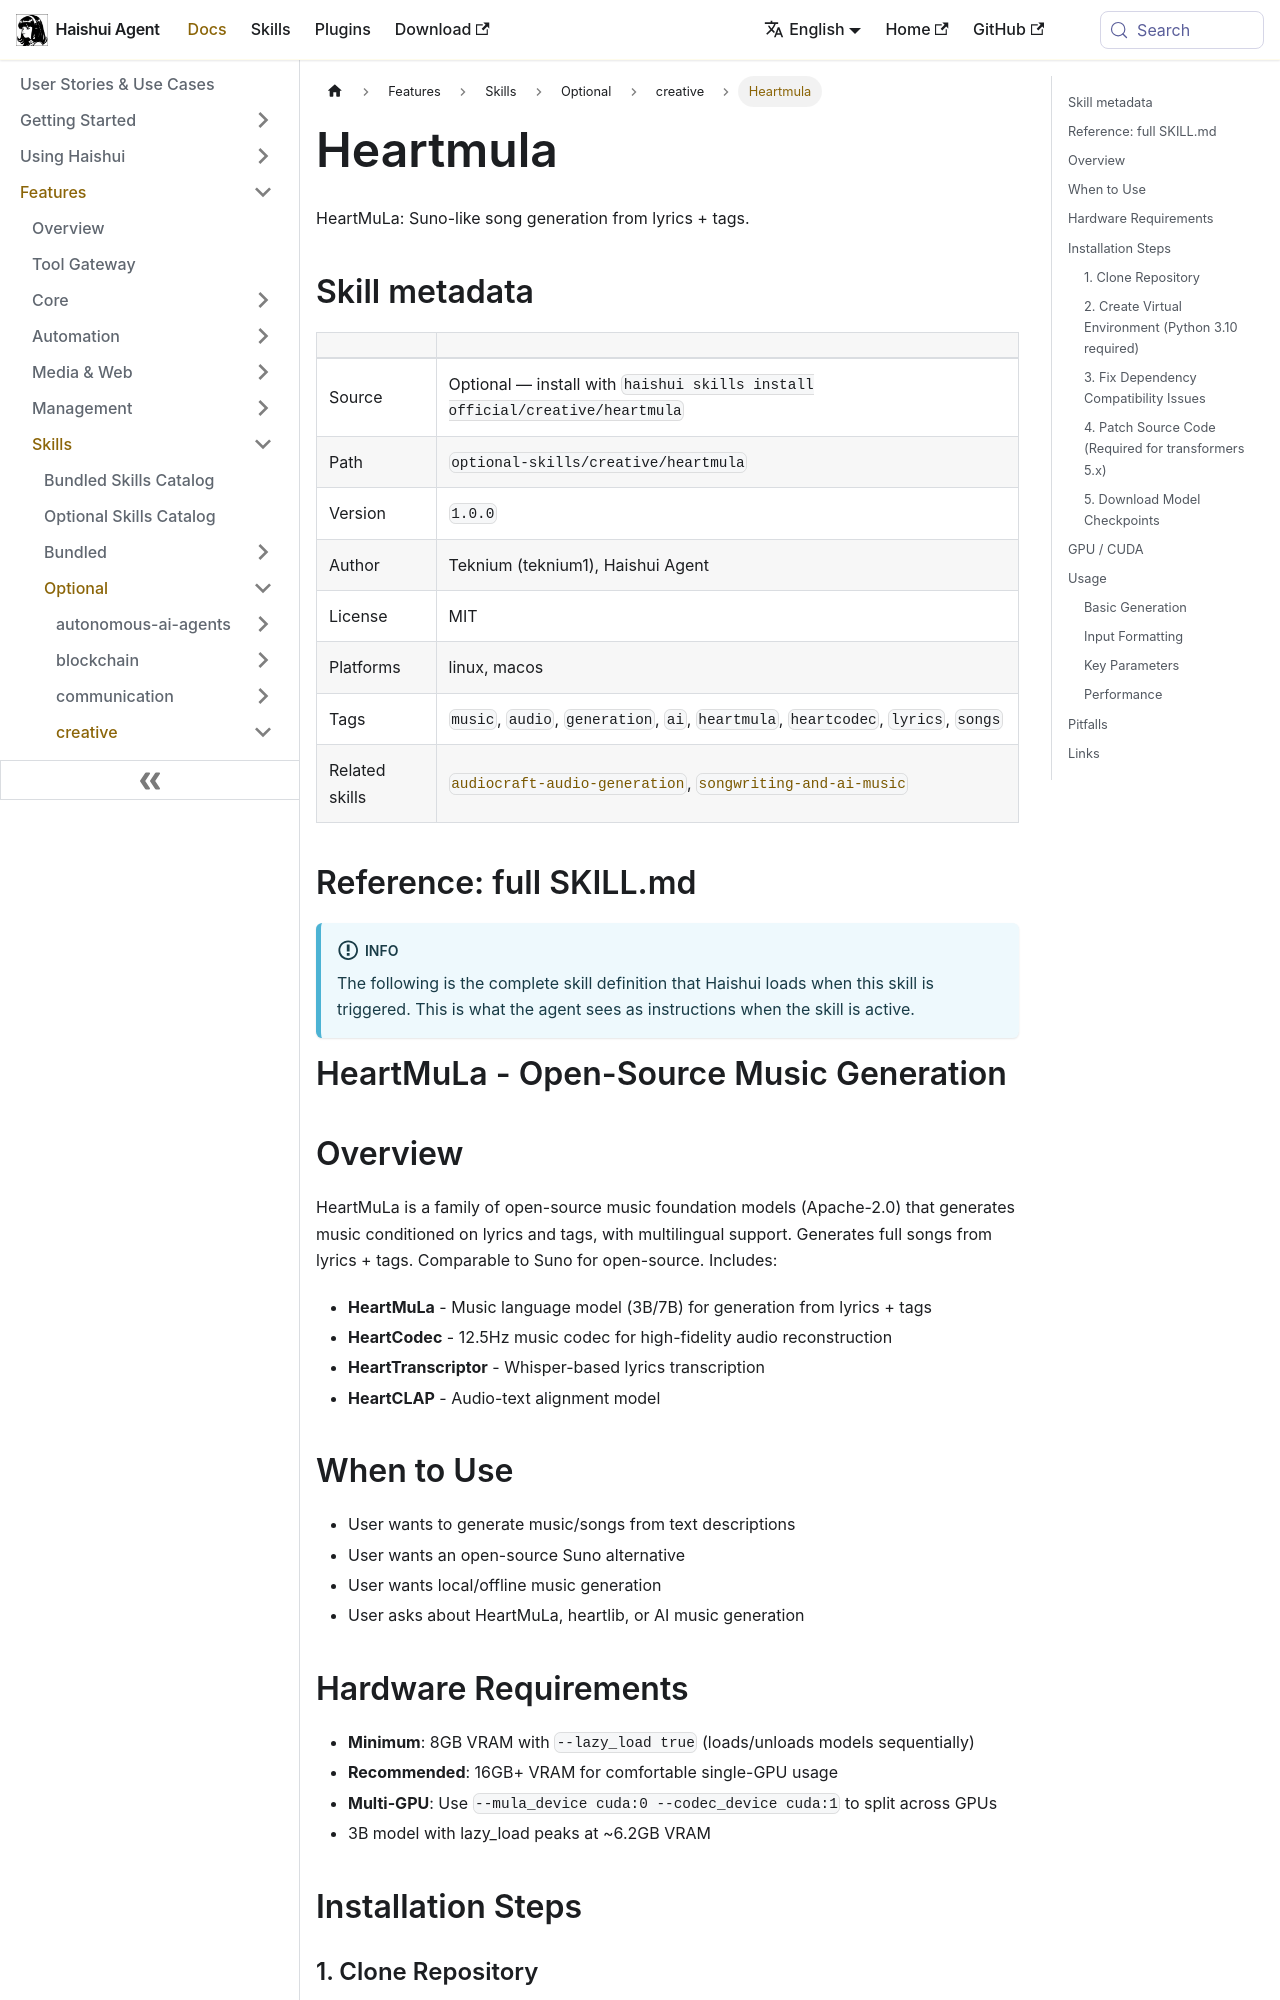

repository: aiqinghaiwork163/haishui-agent · page: docs/user-guide/skills/optional/creative/creative-heartmula/index.html · generator: docusaurus

---
title: "Heartmula — HeartMuLa: Suno-like song generation from lyrics + tags"
sidebar_label: "Heartmula"
description: "HeartMuLa: Suno-like song generation from lyrics + tags"
---

{/* This page is auto-generated from the skill's SKILL.md by website/scripts/generate-skill-docs.py. Edit the source SKILL.md, not this page. */}

# Heartmula

HeartMuLa: Suno-like song generation from lyrics + tags.

## Skill metadata

| | |
|---|---|
| Source | Optional — install with `haishui skills install official/creative/heartmula` |
| Path | `optional-skills/creative/heartmula` |
| Version | `1.0.0` |
| Author | Teknium (teknium1), Haishui Agent |
| License | MIT |
| Platforms | linux, macos |
| Tags | `music`, `audio`, `generation`, `ai`, `heartmula`, `heartcodec`, `lyrics`, `songs` |
| Related skills | [`audiocraft-audio-generation`](../../optional/creative/creative-audiocraft-audio-generation.md), [`songwriting-and-ai-music`](../../bundled/creative/creative-songwriting-and-ai-music.md) |

## Reference: full SKILL.md

:::info
The following is the complete skill definition that Haishui loads when this skill is triggered. This is what the agent sees as instructions when the skill is active.
:::

# HeartMuLa - Open-Source Music Generation

## Overview
HeartMuLa is a family of open-source music foundation models (Apache-2.0) that generates music conditioned on lyrics and tags, with multilingual support. Generates full songs from lyrics + tags. Comparable to Suno for open-source. Includes:
- **HeartMuLa** - Music language model (3B/7B) for generation from lyrics + tags
- **HeartCodec** - 12.5Hz music codec for high-fidelity audio reconstruction
- **HeartTranscriptor** - Whisper-based lyrics transcription
- **HeartCLAP** - Audio-text alignment model

## When to Use
- User wants to generate music/songs from text descriptions
- User wants an open-source Suno alternative
- User wants local/offline music generation
- User asks about HeartMuLa, heartlib, or AI music generation
